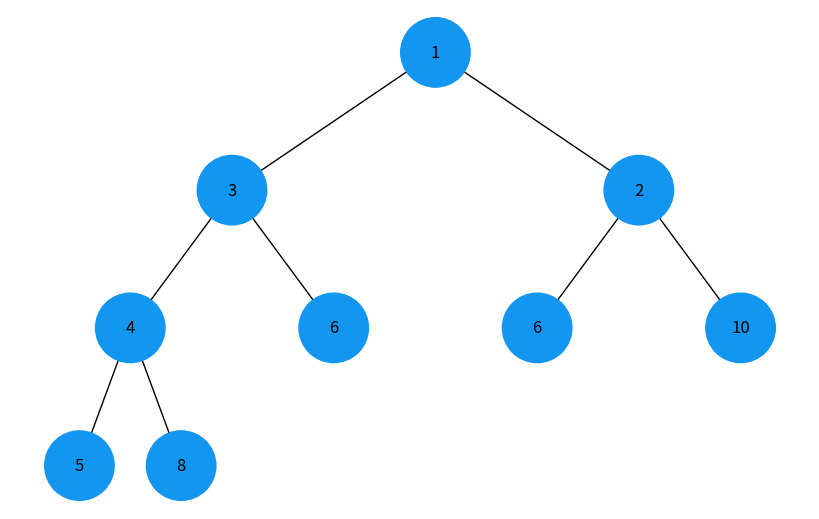

Source code (Python):
import heapq
import uuid

import networkx as nx
import matplotlib.pyplot as plt


class Node:
    def __init__(self, key, color="skyblue"):
        self.right = None
        self.left = None
        self.val = key
        self.color = color
        self.id = str(uuid.uuid4())


def add_edges(graph, node, pos, x=0, y=0, layer=1):
    if node is not None:
        graph.add_node(node.id, color=node.color, label=node.val)
    if node.left:
        graph.add_edge(node.id, node.left.id)
        l = x - 1 / 2 ** layer
        pos[node.left.id] = (l, y - 1)
        l = add_edges(graph, node.left, pos, x=l, y=y - 1, layer=layer + 1)
    if node.right:
        graph.add_edge(node.id, node.right.id)
        r = x + 1 / 2 ** layer
        pos[node.right.id] = (r, y - 1)
        r = add_edges(graph, node.right, pos, x=r, y=y - 1, layer=layer + 1)
    return graph


def draw_tree(tree_root, colors=None):
    tree = nx.DiGraph()
    pos = {tree_root.id: (0, 0)}
    tree = add_edges(tree, tree_root, pos)

    if colors is None:
        colors = {}
        
    colors_map = [colors.get(node, "#1296F0") for node in tree.nodes()]
    labels = {node[0]: node[1]['label'] for node in tree.nodes(data=True)}

    plt.figure(figsize=(8, 5))
    nx.draw(tree, pos=pos, labels=labels, arrows=False, node_size=2500, node_color=colors_map)
    plt.show()

def create_tree(arr, index=0):
    if index >= len(arr):
        return None
    
    node = Node(arr[index])
    node.left = create_tree(arr, 2 * index + 1)
    node.right = create_tree(arr, 2 * index + 2)
    
    return node


if __name__ == "__main__":
    arr = [1, 4, 6, 3, 6, 2, 10, 5, 8]
    heapq.heapify(arr)
    root = create_tree(arr)
    
    # Відображення дерева
    draw_tree(root)
